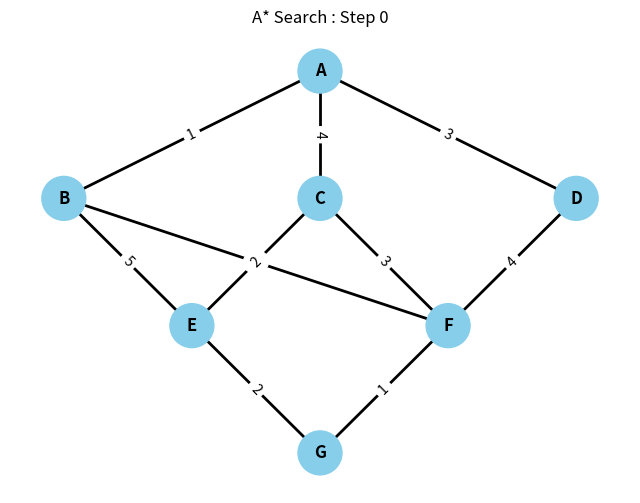
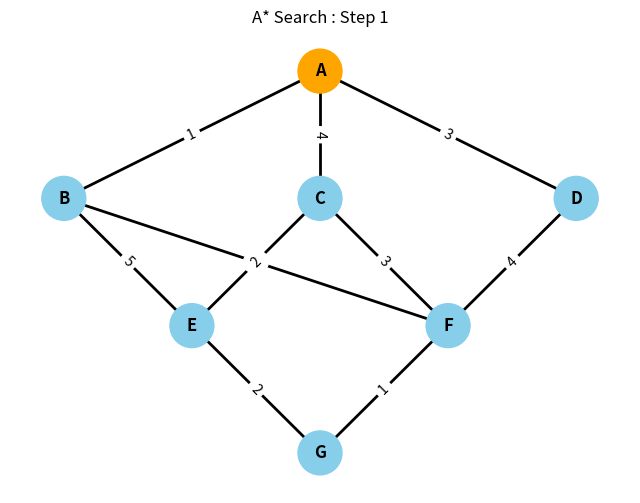
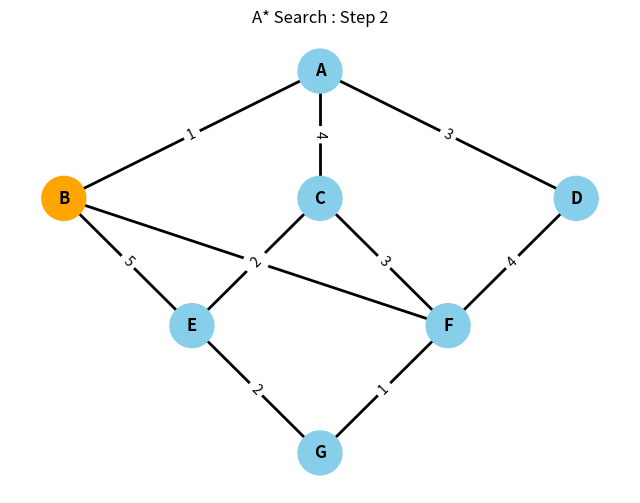
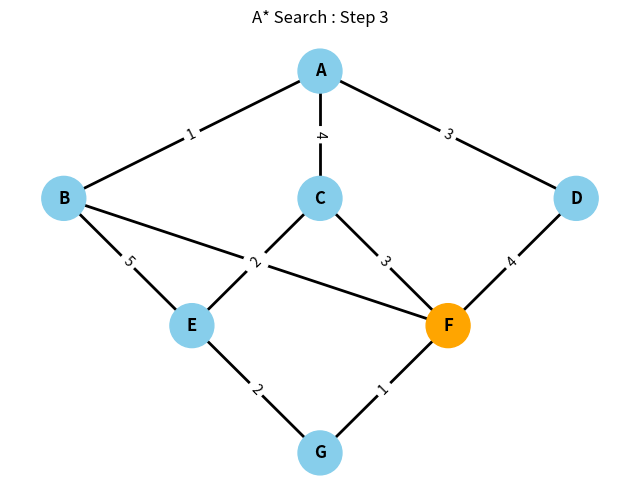
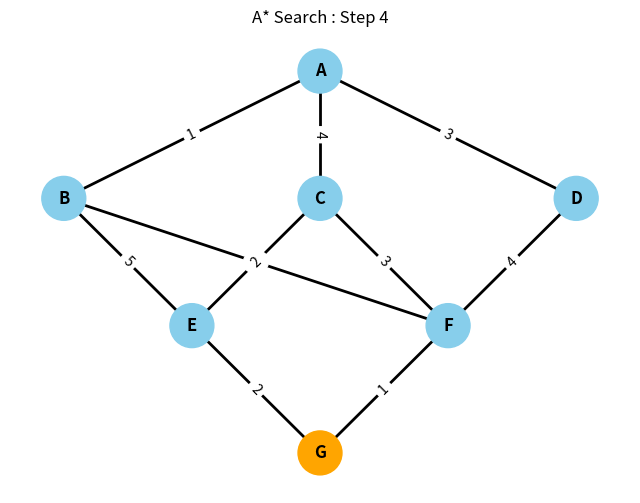
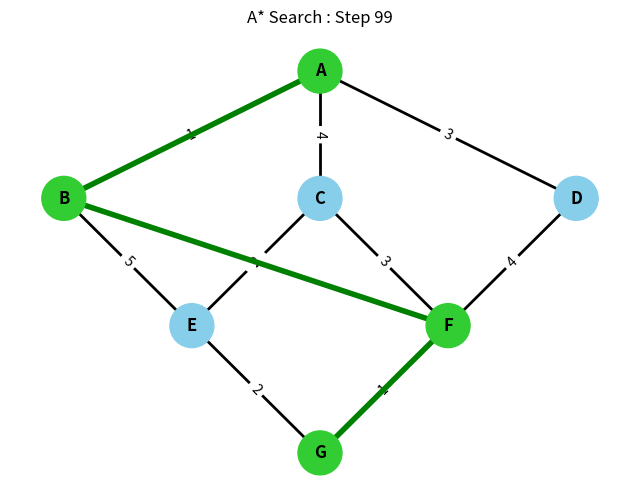

Reproduce these figures in Python, in order.
# -*- coding: utf-8 -*-
"""Untitled2.ipynb

Automatically generated by Colab.

Original file is located at
    https://colab.research.google.com/drive/1mcrVGU4q_WnsyjBQrDdroHB8kkBFWpAl
"""

import networkx as nx
import matplotlib.pyplot as plt
import heapq

# -------------------------
# Graph
# -------------------------
graph = {
    'A': [('B', 1), ('C', 4), ('D', 3)],
    'B': [('A', 1), ('E', 5), ('F', 2)],
    'C': [('A', 4), ('E', 2), ('F', 3)],
    'D': [('A', 3), ('F', 4)],
    'E': [('B', 5), ('C', 2), ('G', 2)],
    'F': [('B', 2), ('C', 3), ('D', 4), ('G', 1)],
    'G': [('E', 2), ('F', 1)]
}

heuristic = {
    'A': 7,
    'B': 6,
    'C': 4,
    'D': 5,
    'E': 3,
    'F': 1,
    'G': 0
}

# -------------------------
# Fixed positions
# -------------------------
pos = {
    'A': (2, 4),
    'B': (0, 2),
    'C': (2, 2),
    'D': (4, 2),
    'E': (1, 0),
    'F': (3, 0),
    'G': (2, -2)
}

# -------------------------
# Create Graph
# -------------------------
G = nx.Graph()

for node in graph:
    for neigh, cost in graph[node]:
        G.add_edge(node, neigh, weight=cost)

# -------------------------
# Draw Graph
# -------------------------
def draw_graph(current=None, path=None, step=0):
    plt.figure(figsize=(8, 6))

    node_colors = []
    for n in G.nodes():
        if path and n in path:
            node_colors.append("limegreen")
        elif n == current:
            node_colors.append("orange")
        else:
            node_colors.append("skyblue")

    nx.draw_networkx_nodes(
        G, pos,
        node_color=node_colors,
        node_size=1000
    )

    nx.draw_networkx_labels(
        G, pos,
        font_size=12,
        font_weight='bold'
    )

    nx.draw_networkx_edges(G, pos, width=2)

    edge_labels = nx.get_edge_attributes(G, 'weight')
    nx.draw_networkx_edge_labels(
        G, pos,
        edge_labels=edge_labels
    )

    if path is not None:
        edges = []
        for i in range(len(path) - 1):
            edges.append((path[i], path[i + 1]))

        nx.draw_networkx_edges(
            G, pos,
            edgelist=edges,
            edge_color='green',
            width=4
        )

    plt.title(f"A* Search : Step {step}")
    plt.axis('off')
    plt.savefig(f"step_{step}.png")
    plt.show()

# Initial Graph
draw_graph(step=0)

# -------------------------
# A* Algorithm
# -------------------------
def astar(start, goal):
    pq = []
    heapq.heappush(
        pq,
        (heuristic[start], 0, start, [start])
    )

    visited = {}
    step = 1

    while pq:
        f, g, node, path = heapq.heappop(pq)

        print("-----------------------------------")
        print("Expanded :", node)
        print("g =", g)
        print("h =", heuristic[node])
        print("f =", f)

        draw_graph(current=node, step=step)
        step += 1

        if node == goal:
            return path, g

        if node in visited and visited[node] <= g:
            continue

        visited[node] = g

        for neigh, cost in graph[node]:
            new_g = g + cost
            new_f = new_g + heuristic[neigh]

            heapq.heappush(
                pq,
                (new_f, new_g, neigh, path + [neigh])
            )

            print(
                f"{neigh}: g={new_g}, "
                f"h={heuristic[neigh]}, "
                f"f={new_f}"
            )

    return None, None

path, cost = astar('A', 'G')

print("\nOptimal Path:", path)
print("Total Cost:", cost)

draw_graph(path=path, step=99)
